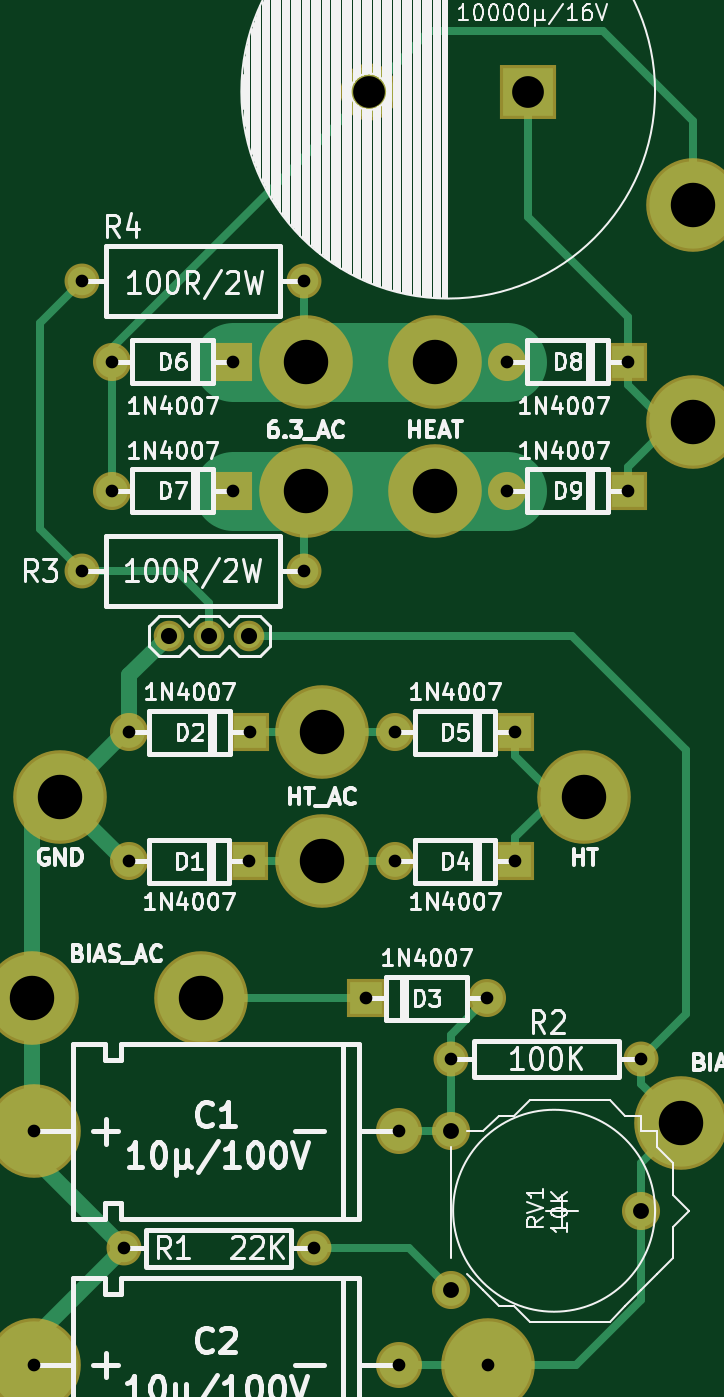
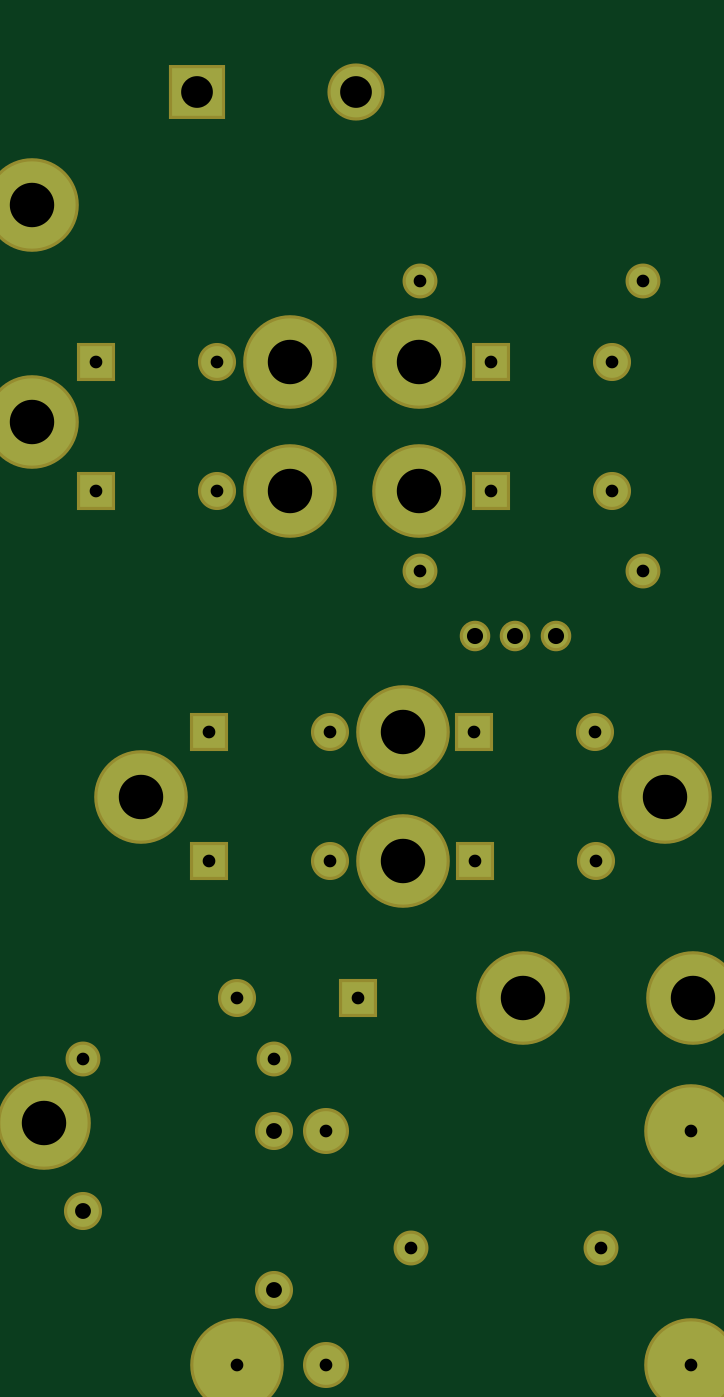
Circuit board: 7 layer files. Board 41.7 x 84.1 mm.
- drill: power_supply.drl (1087 bytes)
- bottom_copper: power_supply.gbl (1933 bytes)
- bottom_silk: power_supply.gbo (286 bytes)
- bottom_mask: power_supply.gbs (1927 bytes)
- top_copper: power_supply.gtl (5794 bytes)
- top_silk: power_supply.gto (65354 bytes)
- top_mask: power_supply.gts (1927 bytes)

=== drill: power_supply.drl ===
M48
;DRILL file {KiCad 4.0.2+dfsg1-stable} date jeu. 25 août 2016 01:03:55 CEST
;FORMAT={-:-/ absolute / metric / decimal}
FMAT,2
METRIC,TZ
T1C0.800
T2C1.000
T3C1.016
T4C2.000
T5C2.800
%
G90
G05
M71
T1
X79.362Y-128.778
X79.362Y-143.51
X82.408Y-75.184
X82.408Y-93.472
X84.328Y-80.264
X84.328Y-88.392
X85.028Y-136.144
X85.344Y-111.76
X85.388Y-103.632
X91.948Y-80.264
X91.948Y-88.392
X92.964Y-111.76
X93.008Y-103.632
X96.408Y-75.184
X96.408Y-93.472
X97.028Y-136.144
X100.33Y-120.396
X102.108Y-103.632
X102.108Y-111.76
X102.362Y-128.778
X102.362Y-143.51
X105.664Y-124.206
X107.95Y-120.396
X108.Y-143.51
X109.22Y-80.264
X109.22Y-88.392
X109.728Y-103.632
X109.728Y-111.76
X116.84Y-80.264
X116.84Y-88.392
X117.664Y-124.206
T2
X105.664Y-128.778
X105.664Y-138.778
X117.664Y-133.778
T3
X87.884Y-97.536
X90.424Y-97.536
X92.964Y-97.536
T4
X100.49Y-63.246
X110.49Y-63.246
T5
X79.248Y-120.396
X81.026Y-107.696
X89.916Y-120.396
X96.52Y-80.264
X96.52Y-88.392
X97.536Y-103.632
X97.536Y-111.76
X104.648Y-80.264
X104.648Y-88.392
X114.046Y-107.696
X120.142Y-128.27
X120.904Y-70.358
X120.904Y-84.074
T0
M30

=== bottom_copper: power_supply.gbl ===
G04 #@! TF.FileFunction,Copper,L2,Bot,Signal*
%FSLAX46Y46*%
G04 Gerber Fmt 4.6, Leading zero omitted, Abs format (unit mm)*
G04 Created by KiCad (PCBNEW 4.0.2+dfsg1-stable) date jeu. 25 août 2016 01:03:52 CEST*
%MOMM*%
G01*
G04 APERTURE LIST*
%ADD10C,0.100000*%
%ADD11C,1.800000*%
%ADD12C,5.500000*%
%ADD13R,3.200000X3.000000*%
%ADD14C,3.200000*%
%ADD15C,2.000000*%
%ADD16C,2.500000*%
%ADD17O,1.524000X1.524000*%
%ADD18R,2.000000X2.000000*%
G04 APERTURE END LIST*
D10*
D11*
X85028000Y-136144000D03*
X97028000Y-136144000D03*
X117664000Y-124206000D03*
X105664000Y-124206000D03*
D12*
X120142000Y-128270000D03*
X89916000Y-120396000D03*
X79248000Y-120396000D03*
D13*
X110490000Y-63246000D03*
D14*
X100490000Y-63246000D03*
D12*
X81026000Y-107696000D03*
X97536000Y-111760000D03*
X114046000Y-107696000D03*
X97536000Y-103632000D03*
X120904000Y-70358000D03*
X120904000Y-84074000D03*
X104648000Y-80264000D03*
X96520000Y-80264000D03*
X104648000Y-88392000D03*
X96520000Y-88392000D03*
D11*
X96408000Y-93472000D03*
X82408000Y-93472000D03*
X96408000Y-75184000D03*
X82408000Y-75184000D03*
D15*
X117664000Y-133778000D03*
X105664000Y-138778000D03*
X105664000Y-128778000D03*
D12*
X79362000Y-128778000D03*
D16*
X102362000Y-128778000D03*
D12*
X79362000Y-143510000D03*
D16*
X102362000Y-143510000D03*
D17*
X92964000Y-97536000D03*
X90424000Y-97536000D03*
X87884000Y-97536000D03*
D18*
X92964000Y-111760000D03*
D15*
X85344000Y-111760000D03*
D18*
X93008000Y-103632000D03*
D15*
X85388000Y-103632000D03*
D18*
X100330000Y-120396000D03*
D15*
X107950000Y-120396000D03*
D18*
X109728000Y-111760000D03*
D15*
X102108000Y-111760000D03*
D18*
X109728000Y-103632000D03*
D15*
X102108000Y-103632000D03*
D18*
X91948000Y-80264000D03*
D15*
X84328000Y-80264000D03*
D18*
X91948000Y-88392000D03*
D15*
X84328000Y-88392000D03*
D18*
X116840000Y-80264000D03*
D15*
X109220000Y-80264000D03*
D18*
X116840000Y-88392000D03*
D15*
X109220000Y-88392000D03*
D12*
X108000000Y-143510000D03*
M02*

=== bottom_silk: power_supply.gbo ===
G04 #@! TF.FileFunction,Legend,Bot*
%FSLAX46Y46*%
G04 Gerber Fmt 4.6, Leading zero omitted, Abs format (unit mm)*
G04 Created by KiCad (PCBNEW 4.0.2+dfsg1-stable) date jeu. 25 août 2016 01:03:52 CEST*
%MOMM*%
G01*
G04 APERTURE LIST*
%ADD10C,0.100000*%
G04 APERTURE END LIST*
D10*
M02*

=== bottom_mask: power_supply.gbs ===
G04 #@! TF.FileFunction,Soldermask,Bot*
%FSLAX46Y46*%
G04 Gerber Fmt 4.6, Leading zero omitted, Abs format (unit mm)*
G04 Created by KiCad (PCBNEW 4.0.2+dfsg1-stable) date jeu. 25 août 2016 01:03:52 CEST*
%MOMM*%
G01*
G04 APERTURE LIST*
%ADD10C,0.100000*%
%ADD11C,2.200000*%
%ADD12C,5.900000*%
%ADD13R,3.600000X3.400000*%
%ADD14C,3.600000*%
%ADD15C,2.400000*%
%ADD16C,2.900000*%
%ADD17O,1.924000X1.924000*%
%ADD18R,2.400000X2.400000*%
G04 APERTURE END LIST*
D10*
D11*
X85028000Y-136144000D03*
X97028000Y-136144000D03*
X117664000Y-124206000D03*
X105664000Y-124206000D03*
D12*
X120142000Y-128270000D03*
X89916000Y-120396000D03*
X79248000Y-120396000D03*
D13*
X110490000Y-63246000D03*
D14*
X100490000Y-63246000D03*
D12*
X81026000Y-107696000D03*
X97536000Y-111760000D03*
X114046000Y-107696000D03*
X97536000Y-103632000D03*
X120904000Y-70358000D03*
X120904000Y-84074000D03*
X104648000Y-80264000D03*
X96520000Y-80264000D03*
X104648000Y-88392000D03*
X96520000Y-88392000D03*
D11*
X96408000Y-93472000D03*
X82408000Y-93472000D03*
X96408000Y-75184000D03*
X82408000Y-75184000D03*
D15*
X117664000Y-133778000D03*
X105664000Y-138778000D03*
X105664000Y-128778000D03*
D12*
X79362000Y-128778000D03*
D16*
X102362000Y-128778000D03*
D12*
X79362000Y-143510000D03*
D16*
X102362000Y-143510000D03*
D17*
X92964000Y-97536000D03*
X90424000Y-97536000D03*
X87884000Y-97536000D03*
D18*
X92964000Y-111760000D03*
D15*
X85344000Y-111760000D03*
D18*
X93008000Y-103632000D03*
D15*
X85388000Y-103632000D03*
D18*
X100330000Y-120396000D03*
D15*
X107950000Y-120396000D03*
D18*
X109728000Y-111760000D03*
D15*
X102108000Y-111760000D03*
D18*
X109728000Y-103632000D03*
D15*
X102108000Y-103632000D03*
D18*
X91948000Y-80264000D03*
D15*
X84328000Y-80264000D03*
D18*
X91948000Y-88392000D03*
D15*
X84328000Y-88392000D03*
D18*
X116840000Y-80264000D03*
D15*
X109220000Y-80264000D03*
D18*
X116840000Y-88392000D03*
D15*
X109220000Y-88392000D03*
D12*
X108000000Y-143510000D03*
M02*

=== top_copper: power_supply.gtl ===
G04 #@! TF.FileFunction,Copper,L1,Top,Signal*
%FSLAX46Y46*%
G04 Gerber Fmt 4.6, Leading zero omitted, Abs format (unit mm)*
G04 Created by KiCad (PCBNEW 4.0.2+dfsg1-stable) date jeu. 25 août 2016 01:03:52 CEST*
%MOMM*%
G01*
G04 APERTURE LIST*
%ADD10C,0.100000*%
%ADD11C,1.800000*%
%ADD12C,5.500000*%
%ADD13R,3.200000X3.000000*%
%ADD14C,3.200000*%
%ADD15C,2.000000*%
%ADD16C,2.500000*%
%ADD17O,1.524000X1.524000*%
%ADD18R,2.000000X2.000000*%
%ADD19C,1.000000*%
%ADD20C,0.500000*%
%ADD21C,5.000000*%
G04 APERTURE END LIST*
D10*
D11*
X85028000Y-136144000D03*
X97028000Y-136144000D03*
X117664000Y-124206000D03*
X105664000Y-124206000D03*
D12*
X120142000Y-128270000D03*
X89916000Y-120396000D03*
X79248000Y-120396000D03*
D13*
X110490000Y-63246000D03*
D14*
X100490000Y-63246000D03*
D12*
X81026000Y-107696000D03*
X97536000Y-111760000D03*
X114046000Y-107696000D03*
X97536000Y-103632000D03*
X120904000Y-70358000D03*
X120904000Y-84074000D03*
X104648000Y-80264000D03*
X96520000Y-80264000D03*
X104648000Y-88392000D03*
X96520000Y-88392000D03*
D11*
X96408000Y-93472000D03*
X82408000Y-93472000D03*
X96408000Y-75184000D03*
X82408000Y-75184000D03*
D15*
X117664000Y-133778000D03*
X105664000Y-138778000D03*
X105664000Y-128778000D03*
D12*
X79362000Y-128778000D03*
D16*
X102362000Y-128778000D03*
D12*
X79362000Y-143510000D03*
D16*
X102362000Y-143510000D03*
D17*
X92964000Y-97536000D03*
X90424000Y-97536000D03*
X87884000Y-97536000D03*
D18*
X92964000Y-111760000D03*
D15*
X85344000Y-111760000D03*
D18*
X93008000Y-103632000D03*
D15*
X85388000Y-103632000D03*
D18*
X100330000Y-120396000D03*
D15*
X107950000Y-120396000D03*
D18*
X109728000Y-111760000D03*
D15*
X102108000Y-111760000D03*
D18*
X109728000Y-103632000D03*
D15*
X102108000Y-103632000D03*
D18*
X91948000Y-80264000D03*
D15*
X84328000Y-80264000D03*
D18*
X91948000Y-88392000D03*
D15*
X84328000Y-88392000D03*
D18*
X116840000Y-80264000D03*
D15*
X109220000Y-80264000D03*
D18*
X116840000Y-88392000D03*
D15*
X109220000Y-88392000D03*
D12*
X108000000Y-143510000D03*
D19*
X79362000Y-128778000D02*
X79362000Y-130478000D01*
X79362000Y-130478000D02*
X85028000Y-136144000D01*
X79362000Y-143510000D02*
X79362000Y-141810000D01*
X79362000Y-141810000D02*
X85028000Y-136144000D01*
X85388000Y-103632000D02*
X85388000Y-100032000D01*
X85388000Y-100032000D02*
X87884000Y-97536000D01*
X79248000Y-120396000D02*
X79248000Y-109474000D01*
X79248000Y-109474000D02*
X81026000Y-107696000D01*
X85388000Y-103632000D02*
X85090000Y-103632000D01*
X85090000Y-103632000D02*
X81026000Y-107696000D01*
X85344000Y-111760000D02*
X85090000Y-111760000D01*
X85090000Y-111760000D02*
X81026000Y-107696000D01*
X79248000Y-120396000D02*
X79248000Y-128664000D01*
X79248000Y-128664000D02*
X79362000Y-128778000D01*
D20*
X105664000Y-124206000D02*
X105664000Y-122682000D01*
X105664000Y-128778000D02*
X105664000Y-124206000D01*
X105664000Y-122682000D02*
X107950000Y-120396000D01*
X102362000Y-128778000D02*
X105664000Y-128778000D01*
X108000000Y-143510000D02*
X113538000Y-143510000D01*
X113538000Y-143510000D02*
X117664000Y-139384000D01*
X117664000Y-139384000D02*
X117664000Y-133778000D01*
X102362000Y-143510000D02*
X108000000Y-143510000D01*
X120476275Y-104728275D02*
X120476275Y-121393725D01*
X92964000Y-97536000D02*
X113284000Y-97536000D01*
X113284000Y-97536000D02*
X120476275Y-104728275D01*
X120476275Y-121393725D02*
X117664000Y-124206000D01*
X117664000Y-124206000D02*
X117664000Y-125792000D01*
X117664000Y-125792000D02*
X120142000Y-128270000D01*
X117664000Y-133778000D02*
X117664000Y-130748000D01*
X117664000Y-130748000D02*
X120142000Y-128270000D01*
X116840000Y-77470000D02*
X110490000Y-71120000D01*
X110490000Y-71120000D02*
X110490000Y-63246000D01*
X116840000Y-80264000D02*
X116840000Y-77470000D01*
X116840000Y-80264000D02*
X116840000Y-81764000D01*
X116840000Y-81764000D02*
X119150000Y-84074000D01*
X119150000Y-84074000D02*
X120904000Y-84074000D01*
X116840000Y-88392000D02*
X116840000Y-86892000D01*
X116840000Y-86892000D02*
X119658000Y-84074000D01*
X119658000Y-84074000D02*
X120904000Y-84074000D01*
X120904000Y-70358000D02*
X120904000Y-65085654D01*
X120904000Y-65085654D02*
X115254346Y-59436000D01*
X115254346Y-59436000D02*
X104300000Y-59436000D01*
X104300000Y-59436000D02*
X100490000Y-63246000D01*
X100490000Y-63246000D02*
X84328000Y-79408000D01*
X84328000Y-79408000D02*
X84328000Y-80264000D01*
X84328000Y-88392000D02*
X84328000Y-80264000D01*
X89916000Y-120396000D02*
X100330000Y-120396000D01*
X82408000Y-93472000D02*
X79748295Y-90812295D01*
X79748295Y-90812295D02*
X79748295Y-77843705D01*
X79748295Y-77843705D02*
X82408000Y-75184000D01*
X82408000Y-93472000D02*
X88392000Y-93472000D01*
X88392000Y-93472000D02*
X90424000Y-95504000D01*
X90424000Y-95504000D02*
X90424000Y-97536000D01*
X97028000Y-136144000D02*
X103030000Y-136144000D01*
X103030000Y-136144000D02*
X105664000Y-138778000D01*
D21*
X104648000Y-80264000D02*
X109220000Y-80264000D01*
D20*
X96408000Y-75184000D02*
X96408000Y-80152000D01*
X96408000Y-80152000D02*
X96520000Y-80264000D01*
D21*
X96520000Y-80264000D02*
X104648000Y-80264000D01*
X91948000Y-80264000D02*
X96520000Y-80264000D01*
D20*
X96408000Y-93472000D02*
X96408000Y-88504000D01*
X96408000Y-88504000D02*
X96520000Y-88392000D01*
D21*
X104648000Y-88392000D02*
X109220000Y-88392000D01*
X96520000Y-88392000D02*
X104648000Y-88392000D01*
X91948000Y-88392000D02*
X96520000Y-88392000D01*
D20*
X97536000Y-111760000D02*
X102108000Y-111760000D01*
X92964000Y-111760000D02*
X97536000Y-111760000D01*
X97536000Y-103632000D02*
X102108000Y-103632000D01*
X93008000Y-103632000D02*
X97536000Y-103632000D01*
X109728000Y-111760000D02*
X109728000Y-110236000D01*
X109728000Y-110236000D02*
X112268000Y-107696000D01*
X112268000Y-107696000D02*
X114046000Y-107696000D01*
X109728000Y-103632000D02*
X109728000Y-105132000D01*
X109728000Y-105132000D02*
X112292000Y-107696000D01*
X112292000Y-107696000D02*
X114046000Y-107696000D01*
M02*

=== top_silk: power_supply.gto (65354 bytes, source omitted) ===
=== top_mask: power_supply.gts ===
G04 #@! TF.FileFunction,Soldermask,Top*
%FSLAX46Y46*%
G04 Gerber Fmt 4.6, Leading zero omitted, Abs format (unit mm)*
G04 Created by KiCad (PCBNEW 4.0.2+dfsg1-stable) date jeu. 25 août 2016 01:03:52 CEST*
%MOMM*%
G01*
G04 APERTURE LIST*
%ADD10C,0.100000*%
%ADD11C,2.200000*%
%ADD12C,5.900000*%
%ADD13R,3.600000X3.400000*%
%ADD14C,3.600000*%
%ADD15C,2.400000*%
%ADD16C,2.900000*%
%ADD17O,1.924000X1.924000*%
%ADD18R,2.400000X2.400000*%
G04 APERTURE END LIST*
D10*
D11*
X85028000Y-136144000D03*
X97028000Y-136144000D03*
X117664000Y-124206000D03*
X105664000Y-124206000D03*
D12*
X120142000Y-128270000D03*
X89916000Y-120396000D03*
X79248000Y-120396000D03*
D13*
X110490000Y-63246000D03*
D14*
X100490000Y-63246000D03*
D12*
X81026000Y-107696000D03*
X97536000Y-111760000D03*
X114046000Y-107696000D03*
X97536000Y-103632000D03*
X120904000Y-70358000D03*
X120904000Y-84074000D03*
X104648000Y-80264000D03*
X96520000Y-80264000D03*
X104648000Y-88392000D03*
X96520000Y-88392000D03*
D11*
X96408000Y-93472000D03*
X82408000Y-93472000D03*
X96408000Y-75184000D03*
X82408000Y-75184000D03*
D15*
X117664000Y-133778000D03*
X105664000Y-138778000D03*
X105664000Y-128778000D03*
D12*
X79362000Y-128778000D03*
D16*
X102362000Y-128778000D03*
D12*
X79362000Y-143510000D03*
D16*
X102362000Y-143510000D03*
D17*
X92964000Y-97536000D03*
X90424000Y-97536000D03*
X87884000Y-97536000D03*
D18*
X92964000Y-111760000D03*
D15*
X85344000Y-111760000D03*
D18*
X93008000Y-103632000D03*
D15*
X85388000Y-103632000D03*
D18*
X100330000Y-120396000D03*
D15*
X107950000Y-120396000D03*
D18*
X109728000Y-111760000D03*
D15*
X102108000Y-111760000D03*
D18*
X109728000Y-103632000D03*
D15*
X102108000Y-103632000D03*
D18*
X91948000Y-80264000D03*
D15*
X84328000Y-80264000D03*
D18*
X91948000Y-88392000D03*
D15*
X84328000Y-88392000D03*
D18*
X116840000Y-80264000D03*
D15*
X109220000Y-80264000D03*
D18*
X116840000Y-88392000D03*
D15*
X109220000Y-88392000D03*
D12*
X108000000Y-143510000D03*
M02*
